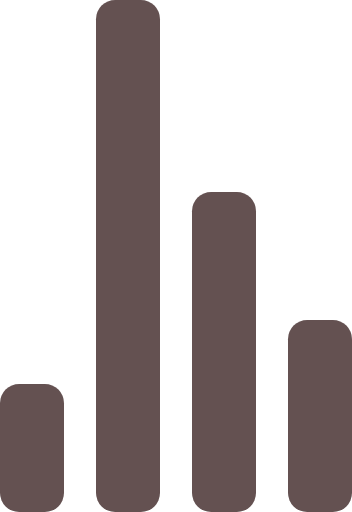
t = 0.00 s
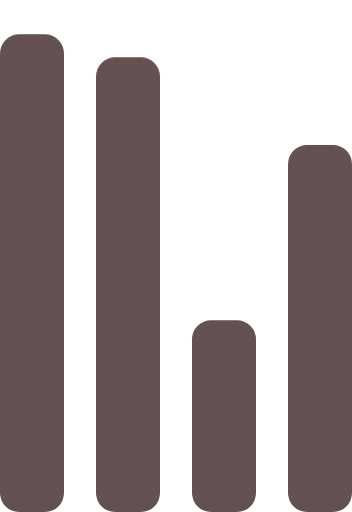
t = 0.72 s
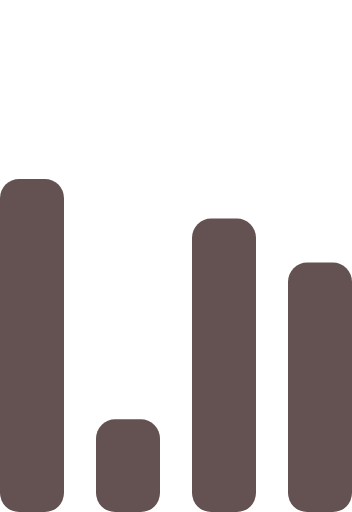
t = 1.43 s
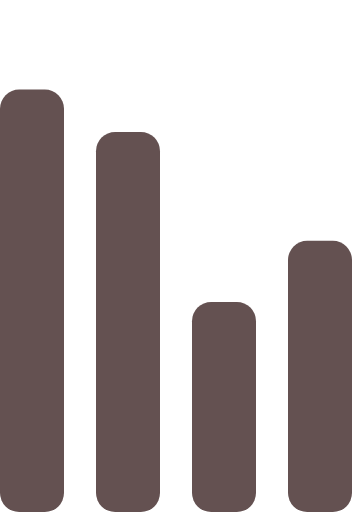
t = 2.15 s
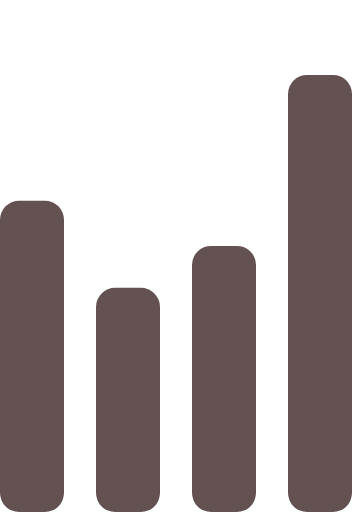
t = 2.87 s
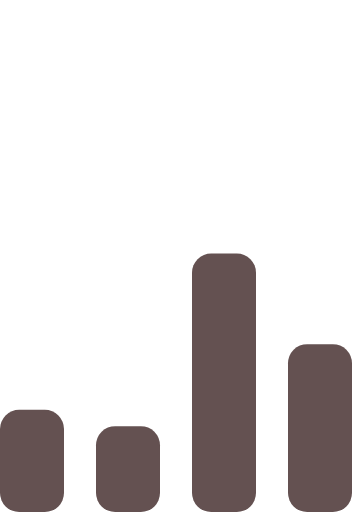
t = 3.58 s

The animated SVG that drew these frames (rendered in a browser with its animation timeline set to each time). Animation: 4 SMIL elements (animate=4); one cycle of 4.30 s, repeats indefinitely.

<!-- By Sam Herbert (@sherb), for everyone. More @ http://goo.gl/7AJzbL -->
<svg width="55" height="80" viewBox="0 0 55 80" xmlns="http://www.w3.org/2000/svg" fill="#645151">
    <g transform="matrix(1 0 0 -1 0 80)">
        <rect width="10" height="20" rx="3">
            <animate attributeName="height"
                 begin="0s" dur="4.3s"
                 values="20;45;57;80;64;32;66;45;64;23;66;13;64;56;34;34;2;23;76;79;20" calcMode="linear"
                 repeatCount="indefinite" />
        </rect>
        <rect x="15" width="10" height="80" rx="3">
            <animate attributeName="height"
                 begin="0s" dur="2s"
                 values="80;55;33;5;75;23;73;33;12;14;60;80" calcMode="linear"
                 repeatCount="indefinite" />
        </rect>
        <rect x="30" width="10" height="50" rx="3">
            <animate attributeName="height"
                 begin="0s" dur="1.4s"
                 values="50;34;78;23;56;23;34;76;80;54;21;50" calcMode="linear"
                 repeatCount="indefinite" />
        </rect>
        <rect x="45" width="10" height="30" rx="3">
            <animate attributeName="height"
                 begin="0s" dur="2s"
                 values="30;45;13;80;56;72;45;76;34;23;67;30" calcMode="linear"
                 repeatCount="indefinite" />
        </rect>
    </g>
</svg>